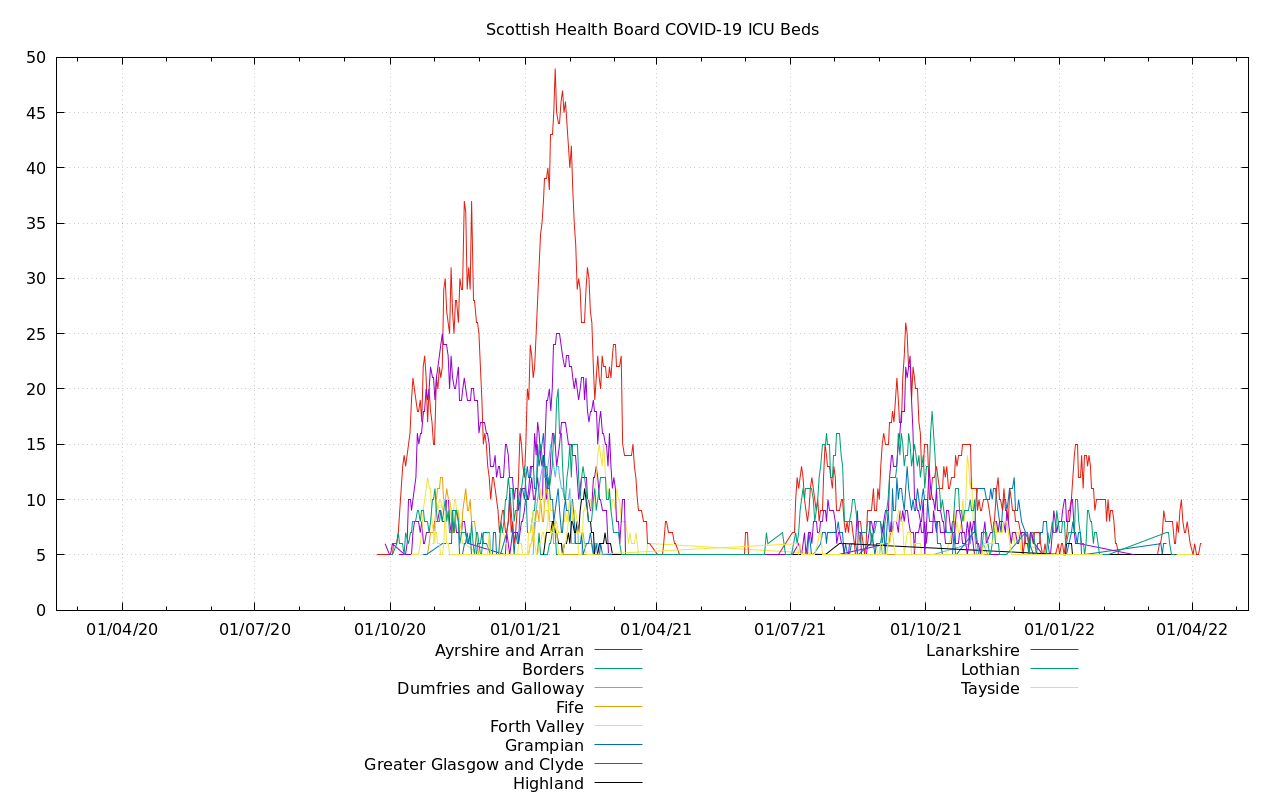

Values plotted in this chart, from the file beside it:
Date, Ayrshire and Arran, Borders, Dumfries and Galloway, Fife, Forth Valley, Grampian, Greater Glasgow and Clyde, Highland, Lanarkshire, Lothian, Orkney, Shetland, Tayside, Western Isles, The Golden Jubilee National Hospital
2020-09-11, , , , , , , , , , , , , , , , 0
2020-09-12, , , , , , , , , , , , , , , , 0
2020-09-13, , , , , , , , , , , , , , , , 0
2020-09-14, , , , , , , , , , , , , , , , 0
2020-09-15, , , , , , , , , , , , , , , , 0
2020-09-16, , , , , , , , , , , , , , , , 0
2020-09-17, , , , , , , , , , , , , , , , 0
2020-09-18, , , , , , , , , , , , , , , , 0
2020-09-19, , , , , , , , , , , , , , , , 0
2020-09-20, , , , , , , , , , , , , , , , 0
2020-09-21, , , , , , , , , , , , , , , , 0
2020-09-22, , , , , , , , , , , , , , , , 0
2020-09-23, , , , , , , 5, , , , , , , , , 5
2020-09-24, , , , , , , , , , , , , , , , 0
2020-09-25, , , , , , , , , , , , , , , , 0
2020-09-26, , , , , , , , , , , , , , , , 0
2020-09-27, , , , , , , 5, , , , , , , , , 5
2020-09-28, , , , , , , 5, , 6, , , , , , , 11
2020-09-29, , , , , , , 5, , , , , , , , , 5
2020-09-30, , , , , , , 5, , , , , , , , , 5
2020-10-01, , , , , , , 5, , 5, , , , , , , 10
2020-10-02, , , , , , , , , 5, 5, , , , , , 10
2020-10-03, , , , , , , 5, , 6, 5, , , , , , 16
2020-10-04, , , , , , , 6, , , , , , , , , 6
2020-10-05, , , , , , , 6, , , , , , , , , 6
2020-10-06, , , , , , , 6, , , 6, , , , , , 12
2020-10-07, , , , , , , 7, , , 7, , , , , , 14
2020-10-08, 5, , , , , , 9, , , 6, , , , , , 20
2020-10-09, 5, , , , , , 11, , , 6, , , , , , 22
2020-10-10, 5, , , , , , 13, , , 6, , , , , , 24
2020-10-11, 5, , , , , , 14, , 5, 5, , , , , , 29
2020-10-12, 5, , , , , , 13, , 5, 7, , , , , , 30
2020-10-13, 5, , , , , , 14, , 6, , , , , , , 25
2020-10-14, 5, , , , , , 15, , 10, 6, , , , , , 36
2020-10-15, 5, , , , , , 16, , 10, 7, , , , , , 38
2020-10-16, 5, , , , 5, , 19, , 9, 7, , , , , , 45
2020-10-17, 7, , , , , , 21, , 10, 8, , , , , , 46
2020-10-18, 8, , , , , , 20, , 11, 8, , , , , , 47
2020-10-19, 8, , , , , , 19, , 12, 8, , , , , , 47
2020-10-20, 8, , , , , , 18, , 16, 9, , , , , , 51
2020-10-21, 8, , , , 5, , 18, , 15, 9, , , , , , 55
2020-10-22, 7, , , , 6, , 19, , 16, 8, , , , , , 56
2020-10-23, 8, , , , 7, , 17, , 16, 9, , , , , , 57
2020-10-24, 6, , , , 9, 5, 22, , 18, 9, , , , , , 69
2020-10-25, 6, , , 5, 10, 5, 23, , 18, 8, , , , , , 75
2020-10-26, 7, , , 5, 11, 5, 21, , 20, 8, , , , , , 77
2020-10-27, 7, , , 5, 12, , 17, , 19, 8, , , , , , 68
2020-10-28, 7, , , 6, 11, , 20, , 20, 7, , , , , , 71
2020-10-29, 7, , , 7, 11, , 18, , 22, 8, , , , , , 73
2020-10-30, 7, , , 7, 8, , 17, , 21, 10, , , 6, , , 76
2020-10-31, 7, , , 7, 7, , 15, , 21, 10, , , 6, , , 73
2020-11-01, 8, , , 8, 6, , 15, , 19, 11, , , 7, , , 74
2020-11-02, 8, , , 10, 10, , 21, , 21, 9, , , 7, , , 86
2020-11-03, 8, , , 11, 9, , 20, , 22, 8, , , 6, , , 84
2020-11-04, 9, , , 11, 10, , 22, , 23, 8, , , 6, , , 89
2020-11-05, 9, , , 12, 10, , 21, , 24, 9, , , 5, , , 90
2020-11-06, 8, , , 12, 9, 6, 22, , 25, 8, , , 5, , , 95
2020-11-07, 8, , , 10, 10, 6, 29, , 24, 9, , , 6, , , 102
2020-11-08, 8, , , 10, 10, 6, 30, , 24, 10, , , 9, , , 107
2020-11-09, 10, , , 11, 10, 6, 27, , 24, 8, , , 6, , , 102
... 515 more rows
